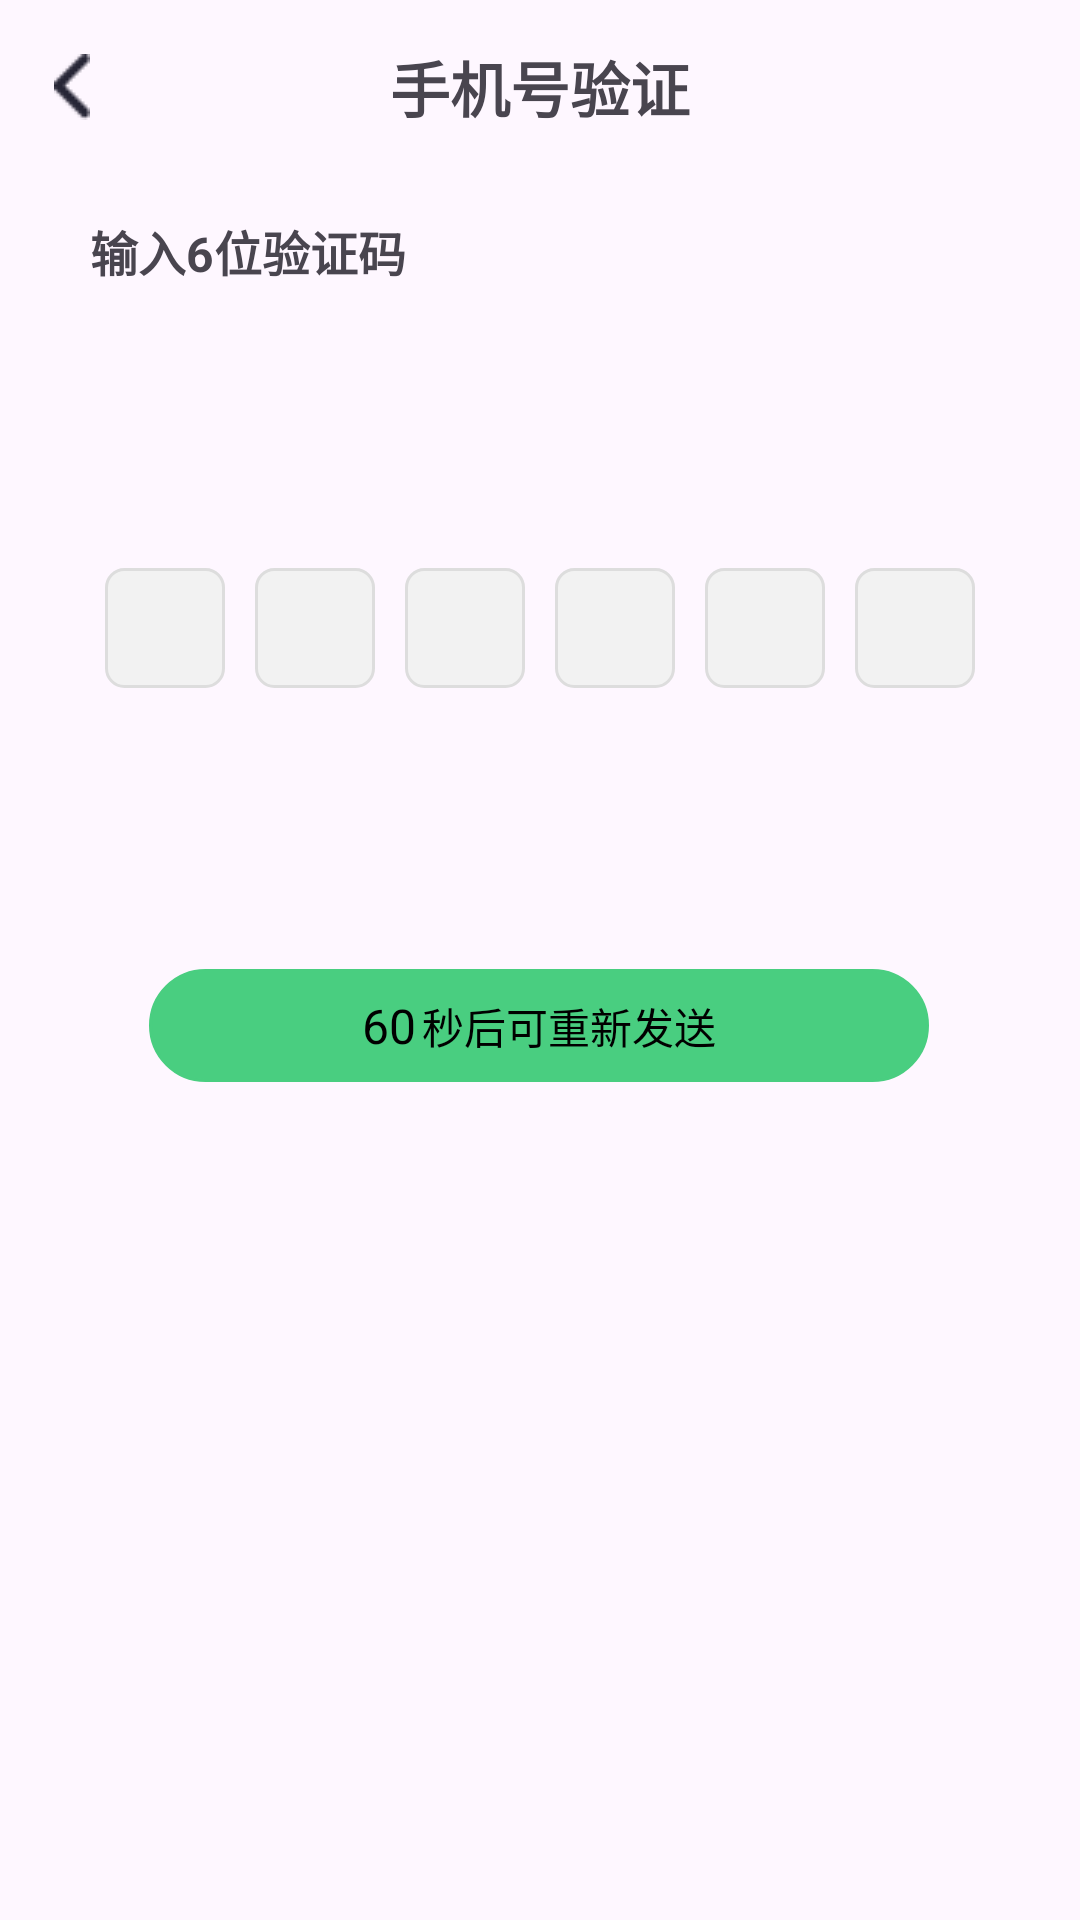

The Android layout XML behind this screen, and the referenced resources:
<!-- AndroidManifest.xml: application theme Theme.GuessDraw -->
<!-- res/layout/activity_verification.xml -->
<?xml version="1.0" encoding="utf-8"?>
<androidx.constraintlayout.widget.ConstraintLayout xmlns:android="http://schemas.android.com/apk/res/android"
    xmlns:app="http://schemas.android.com/apk/res-auto"
    xmlns:tools="http://schemas.android.com/tools"
    android:id="@+id/main"
    android:layout_width="match_parent"
    android:layout_height="match_parent"
    tools:context=".ui.Verification">

    <ImageView
        android:id="@+id/ivBack"
        android:layout_width="wrap_content"
        android:layout_height="wrap_content"
        android:layout_marginStart="18dp"
        android:layout_marginTop="18dp"
        app:layout_constraintStart_toStartOf="parent"
        app:layout_constraintTop_toTopOf="parent"
        app:srcCompat="@drawable/ic_back" />

    <TextView
        android:id="@+id/textView"
        android:layout_width="wrap_content"
        android:layout_height="wrap_content"
        android:text="手机号验证"
        android:textSize="20sp"
        android:textStyle="bold"
        app:layout_constraintBottom_toBottomOf="@+id/ivBack"
        app:layout_constraintEnd_toEndOf="parent"
        app:layout_constraintStart_toStartOf="parent"
        app:layout_constraintTop_toTopOf="@+id/ivBack" />

    <TextView
        android:id="@+id/textView2"
        android:layout_width="wrap_content"
        android:layout_height="wrap_content"
        android:layout_marginTop="32dp"
        android:text="输入6位验证码"
        android:textSize="16sp"
        android:textStyle="bold"
        app:layout_constraintStart_toEndOf="@+id/ivBack"
        app:layout_constraintTop_toBottomOf="@+id/ivBack" />

    <androidx.constraintlayout.widget.ConstraintLayout
        android:id="@+id/btn_container"
        android:layout_width="260dp"
        android:layout_height="wrap_content"
        android:background="@drawable/btn_verify_shape"
        android:orientation="vertical"
        android:textAlignment="center"
        app:layout_constraintBottom_toBottomOf="parent"
        app:layout_constraintEnd_toEndOf="parent"
        app:layout_constraintHorizontal_bias="0.496"
        app:layout_constraintStart_toStartOf="parent"
        app:layout_constraintTop_toBottomOf="@+id/textView">

        <TextView
            android:id="@+id/tvTimer"
            android:layout_width="wrap_content"
            android:layout_height="wrap_content"
            android:text="60"
            android:textColor="@color/black"
            android:textSize="16sp"
            app:layout_constraintBottom_toBottomOf="parent"
            app:layout_constraintEnd_toStartOf="@+id/textView4"
            app:layout_constraintHorizontal_bias="0.5"
            app:layout_constraintHorizontal_chainStyle="packed"
            app:layout_constraintStart_toStartOf="parent"
            app:layout_constraintTop_toTopOf="parent" />

        <TextView
            android:id="@+id/textView4"
            android:layout_width="wrap_content"
            android:layout_height="wrap_content"
            android:layout_marginStart="2dp"
            android:gravity="center"
            android:text="秒后可重新发送"
            android:textAlignment="center"
            android:textColor="@color/black"
            app:layout_constraintBottom_toBottomOf="parent"
            app:layout_constraintEnd_toEndOf="parent"
            app:layout_constraintHorizontal_bias="0.5"
            app:layout_constraintStart_toEndOf="@+id/tvTimer"
            app:layout_constraintTop_toTopOf="parent" />
    </androidx.constraintlayout.widget.ConstraintLayout>


    <LinearLayout
        android:id="@+id/verify_code_layout"
        android:layout_width="wrap_content"
        android:layout_height="wrap_content"
        android:gravity="center"
        android:orientation="horizontal"
        app:layout_constraintBottom_toTopOf="@+id/btn_container"
        app:layout_constraintEnd_toEndOf="parent"
        app:layout_constraintStart_toStartOf="parent"
        app:layout_constraintTop_toBottomOf="@+id/textView2"
        tools:ignore="MissingConstraints">

        <EditText
            android:id="@+id/et1"
            style="@style/VerifyCodeEditTextStyle" />

        <EditText
            android:id="@+id/et2"
            style="@style/VerifyCodeEditTextStyle" />

        <EditText
            android:id="@+id/et3"
            style="@style/VerifyCodeEditTextStyle" />

        <EditText
            android:id="@+id/et4"
            style="@style/VerifyCodeEditTextStyle" />

        <EditText
            android:id="@+id/et5"
            style="@style/VerifyCodeEditTextStyle" />

        <EditText
            android:id="@+id/et6"
            style="@style/VerifyCodeEditTextStyle" />
    </LinearLayout>

</androidx.constraintlayout.widget.ConstraintLayout>
<!-- resources referenced by this layout -->
<resources>
  <color name="black">#FF000000</color>
  <!-- drawable btn_verify_shape (drawable) -->
  <?xml version="1.0" encoding="utf-8"?>
  <shape xmlns:android="http://schemas.android.com/apk/res/android">
  
      <solid android:color="#49CE80" />
      <corners android:radius="1000dp" />
      <padding
          android:left="16dp"
          android:top="8dp"
          android:right="16dp"
          android:bottom="8dp" />
      <stroke android:color="#49CE80" android:width="1dp" />
  </shape>
  <!-- drawable ic_back: png bitmap (drawable, 334 bytes) -->
  <style name="VerifyCodeEditTextStyle">
          <item name="android:layout_width">40dp</item>
          <item name="android:layout_height">40dp</item>
          <item name="android:layout_margin">5dp</item>
          <item name="android:background">@drawable/bg_verify_edit</item>
          <item name="android:gravity">center</item>
          <item name="android:inputType">number</item>
          <item name="android:maxLength">1</item>
          <item name="android:textSize">18sp</item>
          <item name="android:textColor">@color/black</item>
      </style>
  <style name="Theme.GuessDraw" parent="Base.Theme.GuessDraw" />
  <!-- drawable bg_verify_edit (drawable) -->
  <?xml version="1.0" encoding="utf-8"?>
  <selector xmlns:android="http://schemas.android.com/apk/res/android">
      <item android:state_focused="true">
          <shape android:shape="rectangle">
              <solid android:color="#FFFFFF"/>
              <stroke android:width="2dp" android:color="#00CC99"/>
              <corners android:radius="6dp"/>
          </shape>
      </item>
      <item>
          <shape android:shape="rectangle">
              <solid android:color="#F2F2F2"/>
              <stroke android:width="1dp" android:color="#DDDDDD"/>
              <corners android:radius="6dp"/>
          </shape>
      </item>
  </selector>
  <style name="Base.Theme.GuessDraw" parent="Theme.Material3.DayNight.NoActionBar">
          
          
      </style>
</resources>
